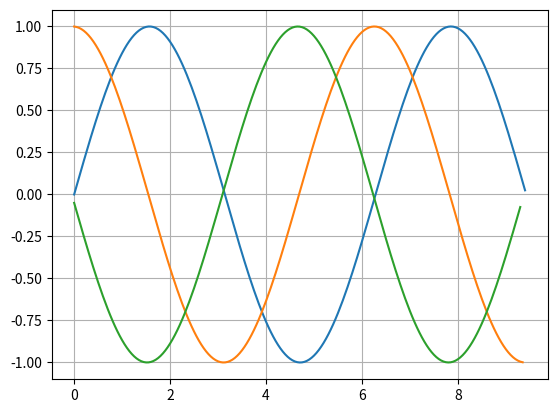

Reproduce this figure in Python.
# -*- coding: utf-8 -*-
import numpy as np
import matplotlib.pyplot as plt

def mans_sinuss(x):
    k = 0
    a = (-1)**0*x**1/(1)
    S = a
    while k < 500:
        k = k + 1
        R = (-1)*x*x/((2*k)*(2*k+1))
        a = a * R
        S = S + a
    return S

a = 0
b = 3 * np.pi
x = np.arange(a,b,0.05)
y = mans_sinuss(x)

plt.plot(x,y)
plt.grid()


n = len(x)
y_prim = []
for i in range(n-1):
    
    delta_y = y[i+1]-y[i]
    delta_x = x[i+1]-x[i]
    y_prim.append(delta_y/delta_x)

y2_prim = []
for i in range(n-2):
    
    delta_yy= y_prim[i+1]-y_prim[i]
    delta_x = x[i+1]-x[i]
    y2_prim.append(delta_yy/delta_x)

plt.plot(x[:n-1],y_prim)
plt.plot(x[:n-2],y2_prim)
plt.show()
